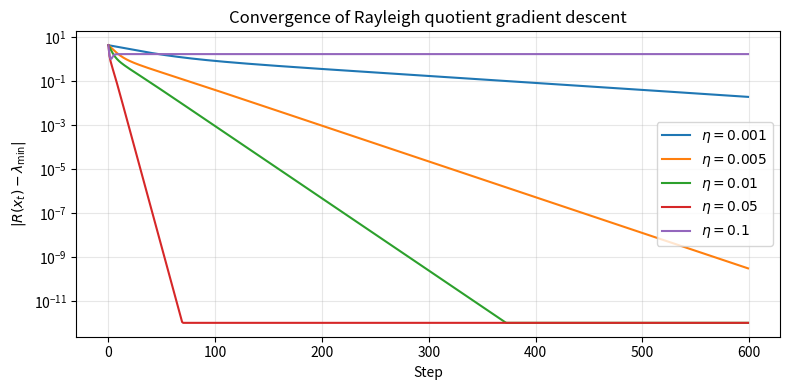

Source code (Python):
import numpy as np
import matplotlib.pyplot as plt
import time
np.random.seed(0)

# Build a 10x10 random symmetric matrix
n = 10
M = np.random.randn(n, n)
A = M + M.T

true_eigs, _ = np.linalg.eigh(A)
print('True eigenvalues (sorted):', np.round(true_eigs, 4))

def rayleigh_quotient(A, x):
    return (x @ (A @ x)) / (x @ x)

def min_eigen_via_gradient(A, x0, lr=0.01, steps=500):
    x = x0 / np.linalg.norm(x0)
    for _ in range(steps):
        R = rayleigh_quotient(A, x)
        grad = 2 * (A @ x - R * x)
        x = x - lr * grad
        x = x / np.linalg.norm(x)
    lam = rayleigh_quotient(A, x)
    return lam, x

x0 = np.random.randn(n)
lam1, v1 = min_eigen_via_gradient(A, x0, lr=0.01, steps=500)
print(f'Approx. smallest eigenvalue: {lam1:.8f}')
print(f'True  smallest eigenvalue:   {true_eigs[0]:.8f}')
print(f'Match (atol=1e-3): {np.isclose(lam1, true_eigs[0], atol=1e-3)}')

def next_eigen_via_deflation(A, prev_vecs, lr=0.01, steps=500):
    n = A.shape[0]
    V = np.column_stack(prev_vecs) if prev_vecs else np.zeros((n, 0))
    x = np.random.randn(n)
    if V.shape[1] > 0: x -= V @ (V.T @ x)
    x /= np.linalg.norm(x)
    for _ in range(steps):
        R = rayleigh_quotient(A, x)
        grad = 2 * (A @ x - R * x)
        if V.shape[1] > 0: grad -= V @ (V.T @ grad)
        x -= lr * grad
        if V.shape[1] > 0: x -= V @ (V.T @ x)
        x /= np.linalg.norm(x)
    return rayleigh_quotient(A, x), x

def compute_k_smallest(A, k, lr=0.01, steps=1200):
    eigs, vecs = [], []
    for _ in range(k):
        lam, v = next_eigen_via_deflation(A, vecs, lr=lr, steps=steps)
        eigs.append(lam); vecs.append(v)
    return np.array(eigs), np.column_stack(vecs)


lam_gd, V_gd = compute_k_smallest(A, k=n)
print('NumPy  eigs:', np.round(true_eigs, 6))
print('GD     eigs:', np.round(lam_gd, 6))
print(f'L2 error: {np.mean((lam_gd - true_eigs)**2):.2e}')

def track_convergence(A, lr, steps=600, seed=42):
    np.random.seed(seed)
    x = np.random.randn(A.shape[0])
    x /= np.linalg.norm(x)
    lam_min = np.linalg.eigh(A)[0][0]
    errors = []
    for _ in range(steps):
        R = rayleigh_quotient(A, x)
        errors.append(abs(R - lam_min))
        grad = 2 * (A @ x - R * x)
        x = x - lr * grad
        x /= np.linalg.norm(x)
    return errors

learning_rates = [0.001, 0.005, 0.01, 0.05, 0.1]
plt.figure(figsize=(8, 4))
for lr in learning_rates:
    errors = track_convergence(A, lr)
    # Clip at 1e-12 for log scale
    errors_clipped = [max(e, 1e-12) for e in errors]
    plt.semilogy(errors_clipped, label=f'$\\eta={lr}$')
plt.xlabel('Step'); plt.ylabel('$|R(x_t) - \\lambda_{\\min}|$')
plt.title('Convergence of Rayleigh quotient gradient descent')
plt.legend(); plt.grid(True, which='both', alpha=0.3)
plt.tight_layout(); plt.show()

n_big = 100
np.random.seed(5)
M_big = np.random.randn(n_big, n_big)
A_big = M_big + M_big.T

# NumPy timing
t0 = time.perf_counter()
eigs_np, _ = np.linalg.eigh(A_big)
t_numpy = time.perf_counter() - t0

# GD for k=3 smallest eigenvalues
t0 = time.perf_counter()
k = 3
lam_gd_big, _ = compute_k_smallest(A_big, k=k, lr=0.003, steps=1500)
t_gd = time.perf_counter() - t0

print(f'n={n_big}')
print(f'NumPy eigh (all {n_big} eigs): {t_numpy*1000:.1f} ms')
print(f'GD deflation (top {k} eigs):  {t_gd*1000:.1f} ms')
print(f'\nTrue {k} smallest: {np.round(eigs_np[:k], 4)}')
print(f'GD   {k} smallest: {np.round(lam_gd_big, 4)}')
print(f'L2 error: {np.mean((lam_gd_big - eigs_np[:k])**2):.2e}')

# When is GD preferred?
# Answer: when we only need a FEW extreme eigenvalues and the matrix is very large
# (LAPACK eigh computes ALL eigenvalues; GD+deflation avoids this)
# For small k, GD costs O(k * steps * n^2) vs O(n^3) for eigh.

# Verify eigenvectors are orthonormal
lam_gd_all, V_gd_all = compute_k_smallest(A_big, k=n_big, lr=0.003, steps=1000)
print('Eigenvector matrix V^T V ~ I?', np.allclose(V_gd_all.T @ V_gd_all, np.eye(n_big), atol=1e-2))
print('Max off-diagonal of V^T V:', np.max(np.abs(V_gd_all.T @ V_gd_all - np.eye(n_big))))
